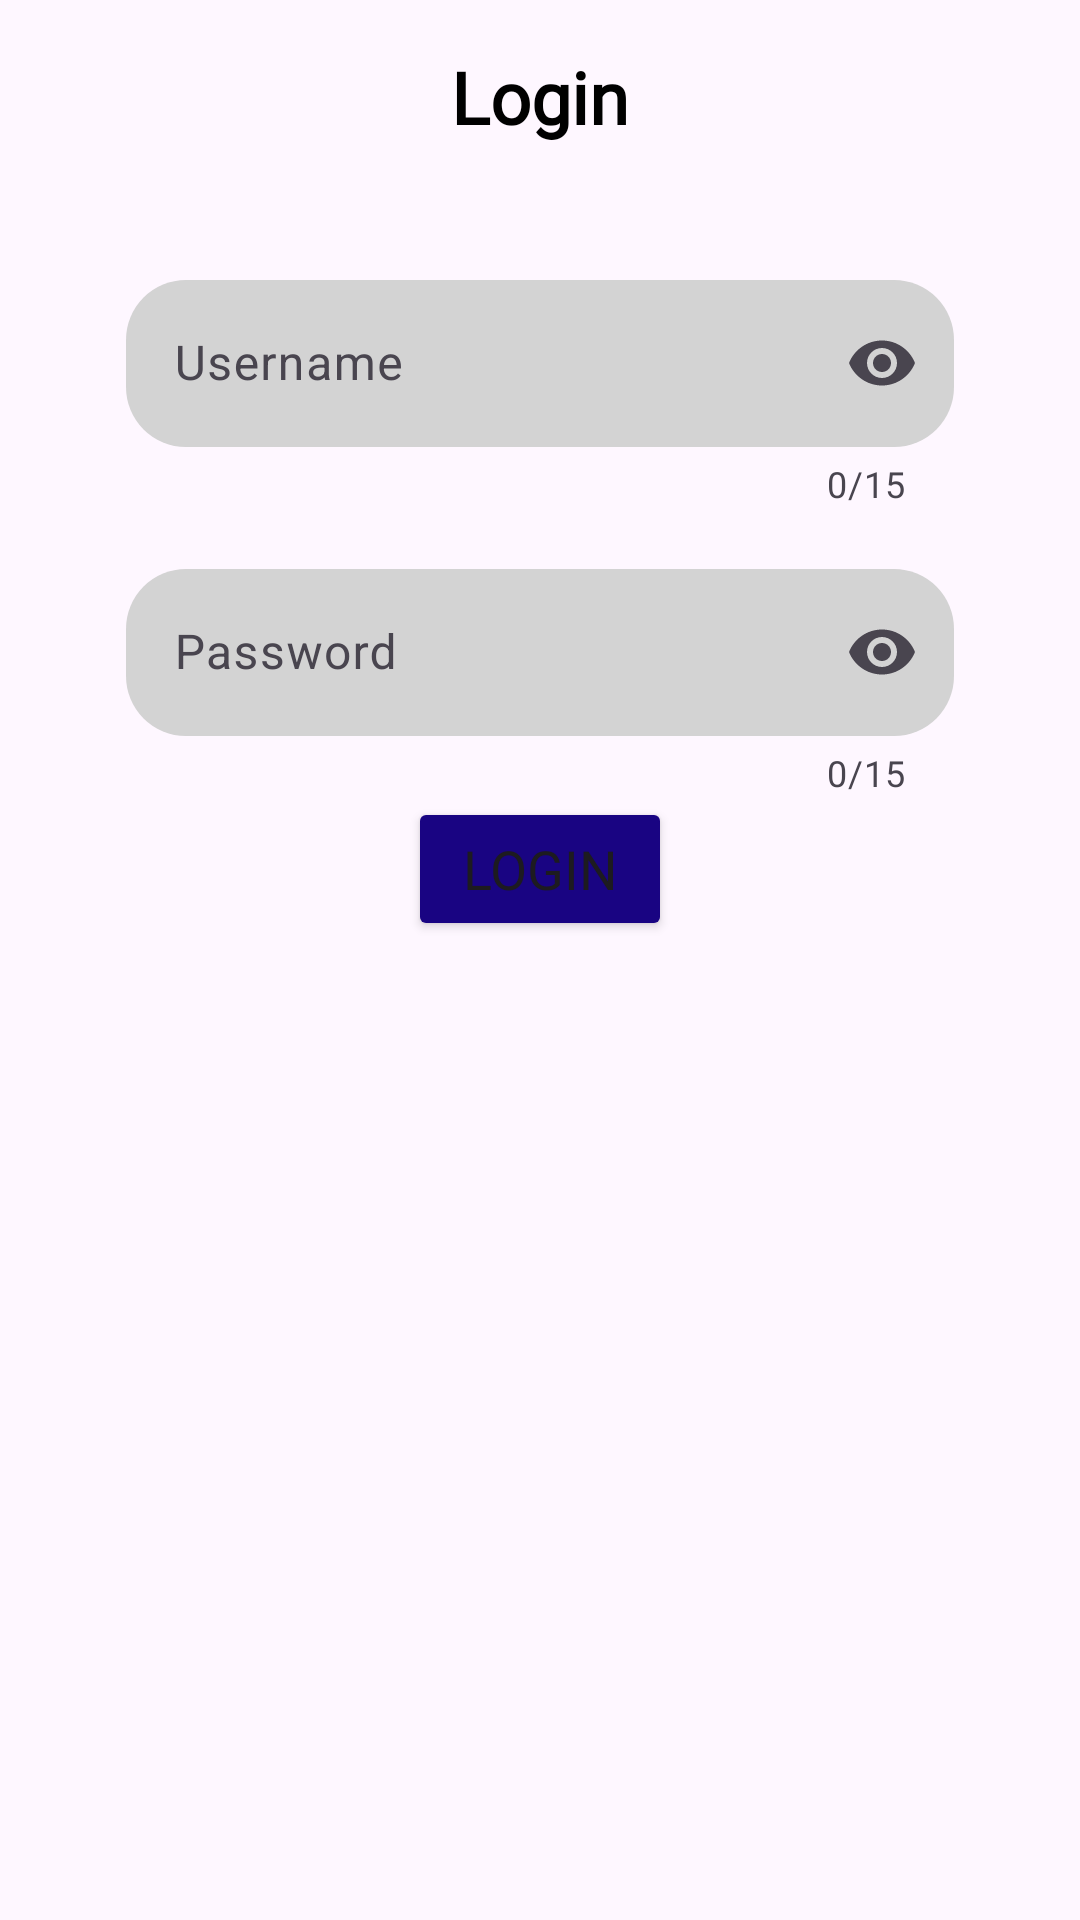

Here is an Android app screen rendered from its layout file. Give the layout XML and the strings, colors and styles it references.
<!-- AndroidManifest.xml: application theme Theme.TugasTabLayout -->
<!-- res/layout/fragment_login.xml -->
<?xml version="1.0" encoding="utf-8"?>
<androidx.constraintlayout.widget.ConstraintLayout xmlns:android="http://schemas.android.com/apk/res/android"
    xmlns:app="http://schemas.android.com/apk/res-auto"
    xmlns:tools="http://schemas.android.com/tools"
    android:layout_width="match_parent"
    android:layout_height="match_parent"
    android:paddingTop="16dp"
    android:paddingHorizontal="12dp"
    tools:context=".LoginFragment">
        <androidx.constraintlayout.widget.Guideline
            android:layout_width="wrap_content"
            android:layout_height="wrap_content"
            android:orientation="horizontal"
            app:layout_constraintGuide_percent="0.4"
            android:id="@+id/guidline"/>
        <TextView
            android:layout_width="wrap_content"
            android:layout_height="wrap_content"
            android:id="@+id/title_desc"
            android:text="@string/Login"
            android:textColor="@color/black"
            android:fontFamily="@font/poppins"
            app:layout_constraintTop_toTopOf="parent"
            app:layout_constraintStart_toStartOf="parent"
            app:layout_constraintEnd_toEndOf="parent"
            android:textSize="24dp"

            android:textStyle="bold"
            />

    <com.google.android.material.textfield.TextInputLayout
        style="@style/Widget.Material3.TextInputLayout.OutlinedBox"
        android:id="@+id/layout_username"
        android:hint="Username"
        app:layout_constraintBottom_toTopOf="@id/layout_password"
        android:layout_width="match_parent"
        android:layout_height="wrap_content"
        android:paddingTop="15dp"
        android:layout_marginHorizontal="30dp"
        app:counterEnabled="true"
        app:counterMaxLength="15"
        app:endIconMode="password_toggle"

        >

        <com.google.android.material.textfield.TextInputEditText
            android:layout_width="match_parent"
            android:layout_height="wrap_content"
            android:background="@drawable/background"
            android:id="@+id/text_username"
            android:maxLength="15"
            android:inputType="textPassword"/>
    </com.google.android.material.textfield.TextInputLayout>

        <com.google.android.material.textfield.TextInputLayout
            style="@style/Widget.Material3.TextInputLayout.OutlinedBox"
            android:id="@+id/layout_password"
            android:hint="Password"
            app:layout_constraintBottom_toTopOf="@id/guidline"
            android:layout_width="match_parent"
            android:layout_height="wrap_content"
            android:paddingTop="15dp"
            android:layout_marginHorizontal="30dp"
            app:counterEnabled="true"
            app:counterMaxLength="15"
            app:endIconMode="password_toggle"

            >

            <com.google.android.material.textfield.TextInputEditText
                android:layout_width="match_parent"
                android:layout_height="wrap_content"
                android:background="@drawable/background"
                android:id="@+id/text_password"
                android:maxLength="15"
                android:inputType="textPassword"/>
        </com.google.android.material.textfield.TextInputLayout>




        <Button
            android:layout_width="wrap_content"
            android:layout_height="wrap_content"
            android:id="@+id/login"
            app:layout_constraintTop_toBottomOf="@id/guidline"
            app:layout_constraintStart_toStartOf="parent"
            app:layout_constraintEnd_toEndOf="parent"
            android:backgroundTint="@color/blue"
            android:layout_centerHorizontal="true"
            android:textAlignment="center"
            android:text="@string/Login"
            android:fontFamily="@font/poppins"
            android:textSize="18dp" />


</androidx.constraintlayout.widget.ConstraintLayout>
<!-- resources referenced by this layout -->
<resources>
  <color name="black">#FF000000</color>
  <color name="blue">#190482</color>
  <!-- drawable background (drawable) -->
  <?xml version="1.0" encoding="utf-8"?>
  <shape xmlns:android="http://schemas.android.com/apk/res/android">
      <corners
          android:radius="20dp"/>
      <solid
          android:color="@color/grey"/>
  </shape>
  <string name="Login">Login</string>
  <style name="Theme.TugasTabLayout" parent="Base.Theme.TugasTabLayout" />
  <color name="grey">#d3d3d3</color>
  <style name="Base.Theme.TugasTabLayout" parent="Theme.Material3.DayNight.NoActionBar">
          
          
      </style>
</resources>
